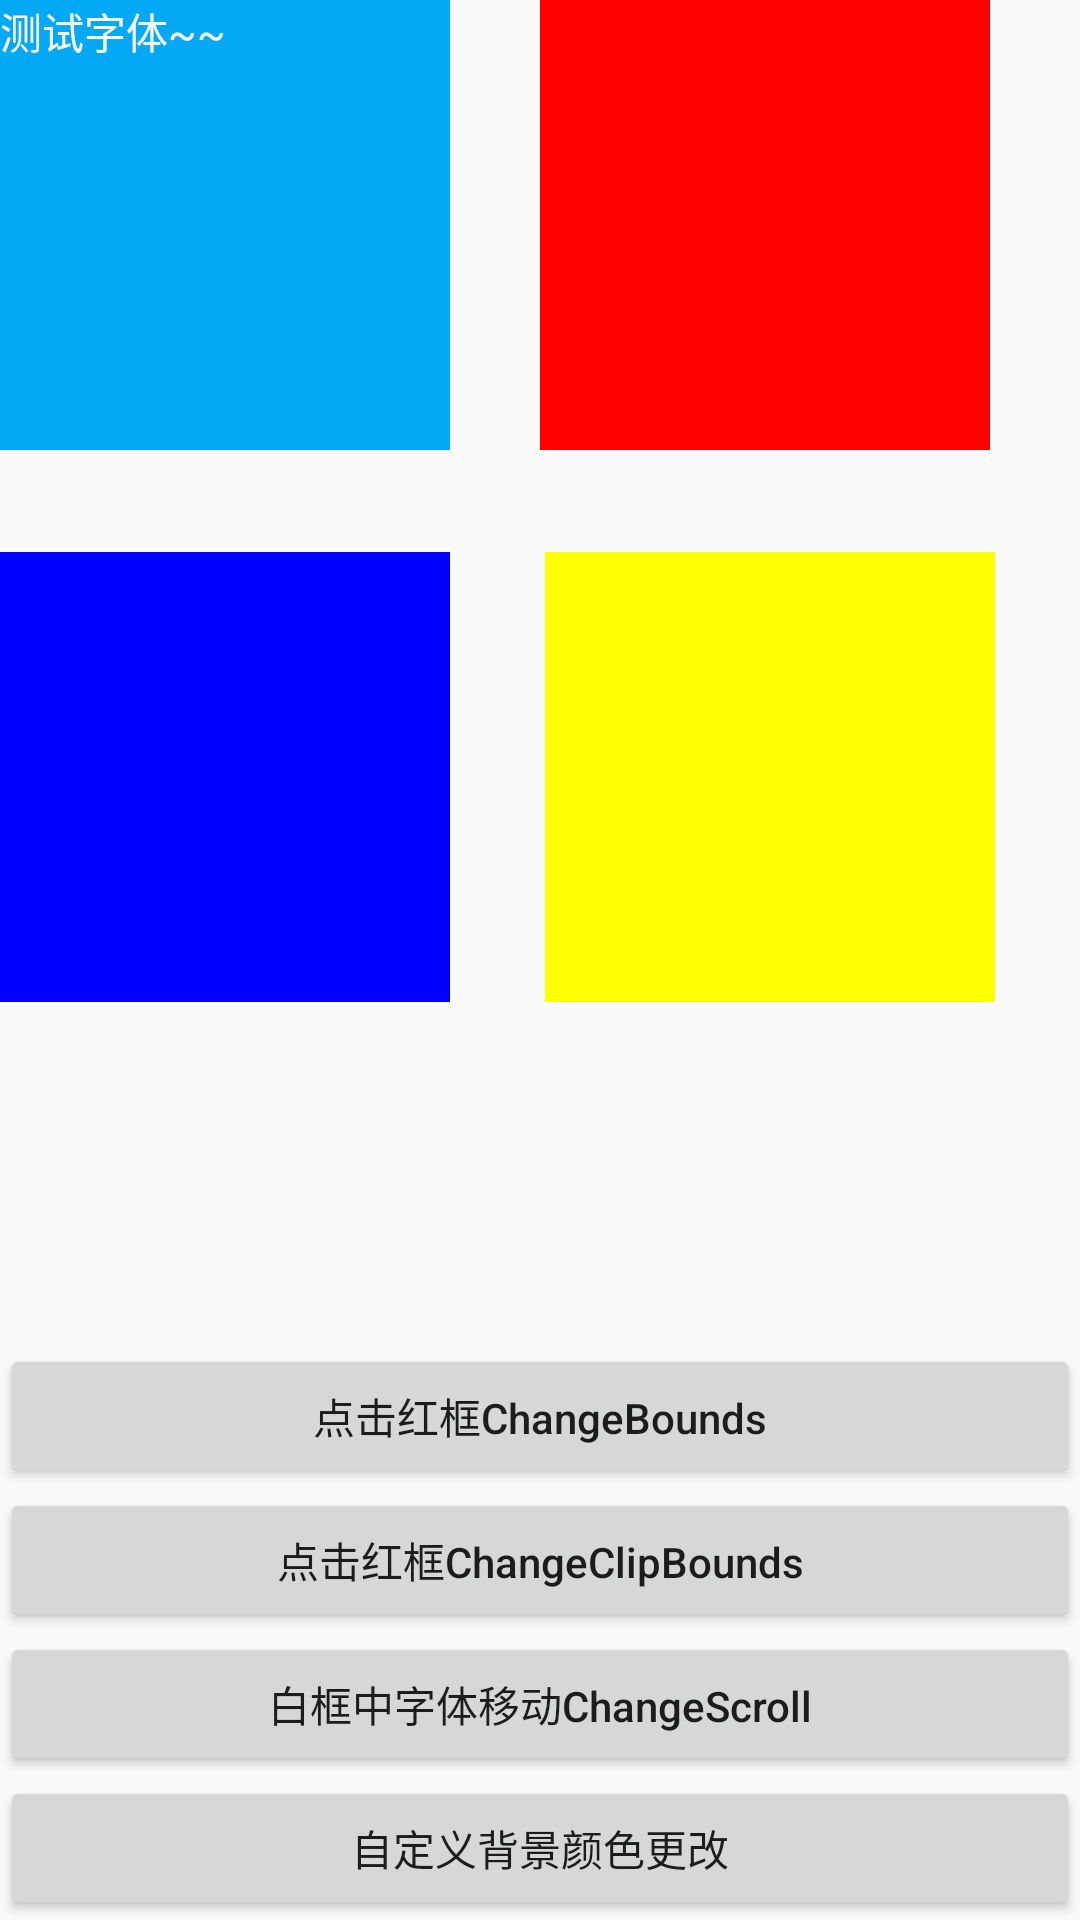

Produce the Android XML layout that renders to this screen, including the resource entries it uses.
<!-- AndroidManifest.xml: application theme AppTheme -->
<!-- res/layout/activity_sample_translate.xml -->
<?xml version="1.0" encoding="utf-8"?>
<LinearLayout
    xmlns:android="http://schemas.android.com/apk/res/android"
    xmlns:app="http://schemas.android.com/apk/res-auto"
    xmlns:tools="http://schemas.android.com/tools"
    android:orientation="vertical"
    android:layout_width="match_parent"
    android:layout_height="match_parent"
    >
<androidx.constraintlayout.widget.ConstraintLayout
    android:id="@+id/root_view"
    android:layout_width="match_parent"
    android:layout_height="0dp"
    android:layout_weight="1"
    >

    <View
        android:id="@+id/view1_red"
        android:layout_width="150dp"
        android:layout_height="150dp"
        android:background="@color/red"
        app:layout_constraintEnd_toEndOf="parent"
        app:layout_constraintStart_toEndOf="@+id/view_text"
        app:layout_constraintTop_toTopOf="parent" />

    <TextView
        android:id="@+id/view_text"
        android:layout_width="150dp"
        android:layout_height="150dp"
        android:background="@color/colorAccent"
        android:text="测试字体~~"
        android:textColor="@color/with"
        app:layout_constraintStart_toStartOf="parent"
        app:layout_constraintTop_toTopOf="parent" />

    <View
        android:id="@+id/view_blue"
        android:layout_width="150dp"
        android:layout_height="150dp"
        android:layout_marginTop="184dp"
        android:background="@color/blue"
        app:layout_constraintEnd_toEndOf="parent"
        app:layout_constraintHorizontal_bias="0.0"
        app:layout_constraintStart_toStartOf="parent"
        app:layout_constraintTop_toTopOf="parent" />

    <View
        android:id="@+id/view_yellow"
        android:layout_width="150dp"
        android:layout_height="150dp"
        android:layout_marginTop="184dp"
        android:background="@color/yellow"
        app:layout_constraintEnd_toEndOf="parent"
        app:layout_constraintHorizontal_bias="0.865"
        app:layout_constraintStart_toStartOf="parent"
        app:layout_constraintTop_toTopOf="parent" />
</androidx.constraintlayout.widget.ConstraintLayout>
    <LinearLayout
        android:layout_width="match_parent"
        android:layout_height="wrap_content"
        android:orientation="vertical"
        android:layout_gravity="bottom"
        >
        <Button
            android:id="@+id/btn_change_bounds"
            android:layout_width="match_parent"
            android:layout_height="wrap_content"
            android:text="点击红框ChangeBounds"
            android:textAllCaps="false" />
        <Button
            android:id="@+id/btn_change_clip_bounds"
            android:layout_width="match_parent"
            android:layout_height="wrap_content"
            android:text="点击红框ChangeClipBounds"
            android:textAllCaps="false" />

        <Button
            android:id="@+id/btn_change_scroll"
            android:layout_width="match_parent"
            android:layout_height="wrap_content"
            android:text="白框中字体移动ChangeScroll"
            android:textAllCaps="false" />

        <Button
            android:id="@+id/button3"
            android:layout_width="match_parent"
            android:layout_height="wrap_content"
            android:text="自定义背景颜色更改" />

    </LinearLayout>

</LinearLayout>
<!-- resources referenced by this layout -->
<resources>
  <color name="blue">#0000FF</color>
  <color name="colorAccent">#03A9F4</color>
  <color name="red">#FFFF0000</color>
  <color name="with">#FFFFFF</color>
  <color name="yellow">#FFFF00</color>
  <style name="AppTheme" parent="Theme.AppCompat.Light.DarkActionBar">
          
          <item name="colorPrimary">@color/colorPrimary</item>
          <item name="colorPrimaryDark">@color/colorPrimaryDark</item>
          <item name="colorAccent">@color/colorAccent</item>
          <item name="android:windowContentTransitions">true</item>
          <item name="android:windowAllowEnterTransitionOverlap">false</item>
          <item name="android:windowAllowReturnTransitionOverlap">false</item>
  
  
      </style>
  <color name="colorPrimary">#008577</color>
  <color name="colorPrimaryDark">#00574B</color>
</resources>
